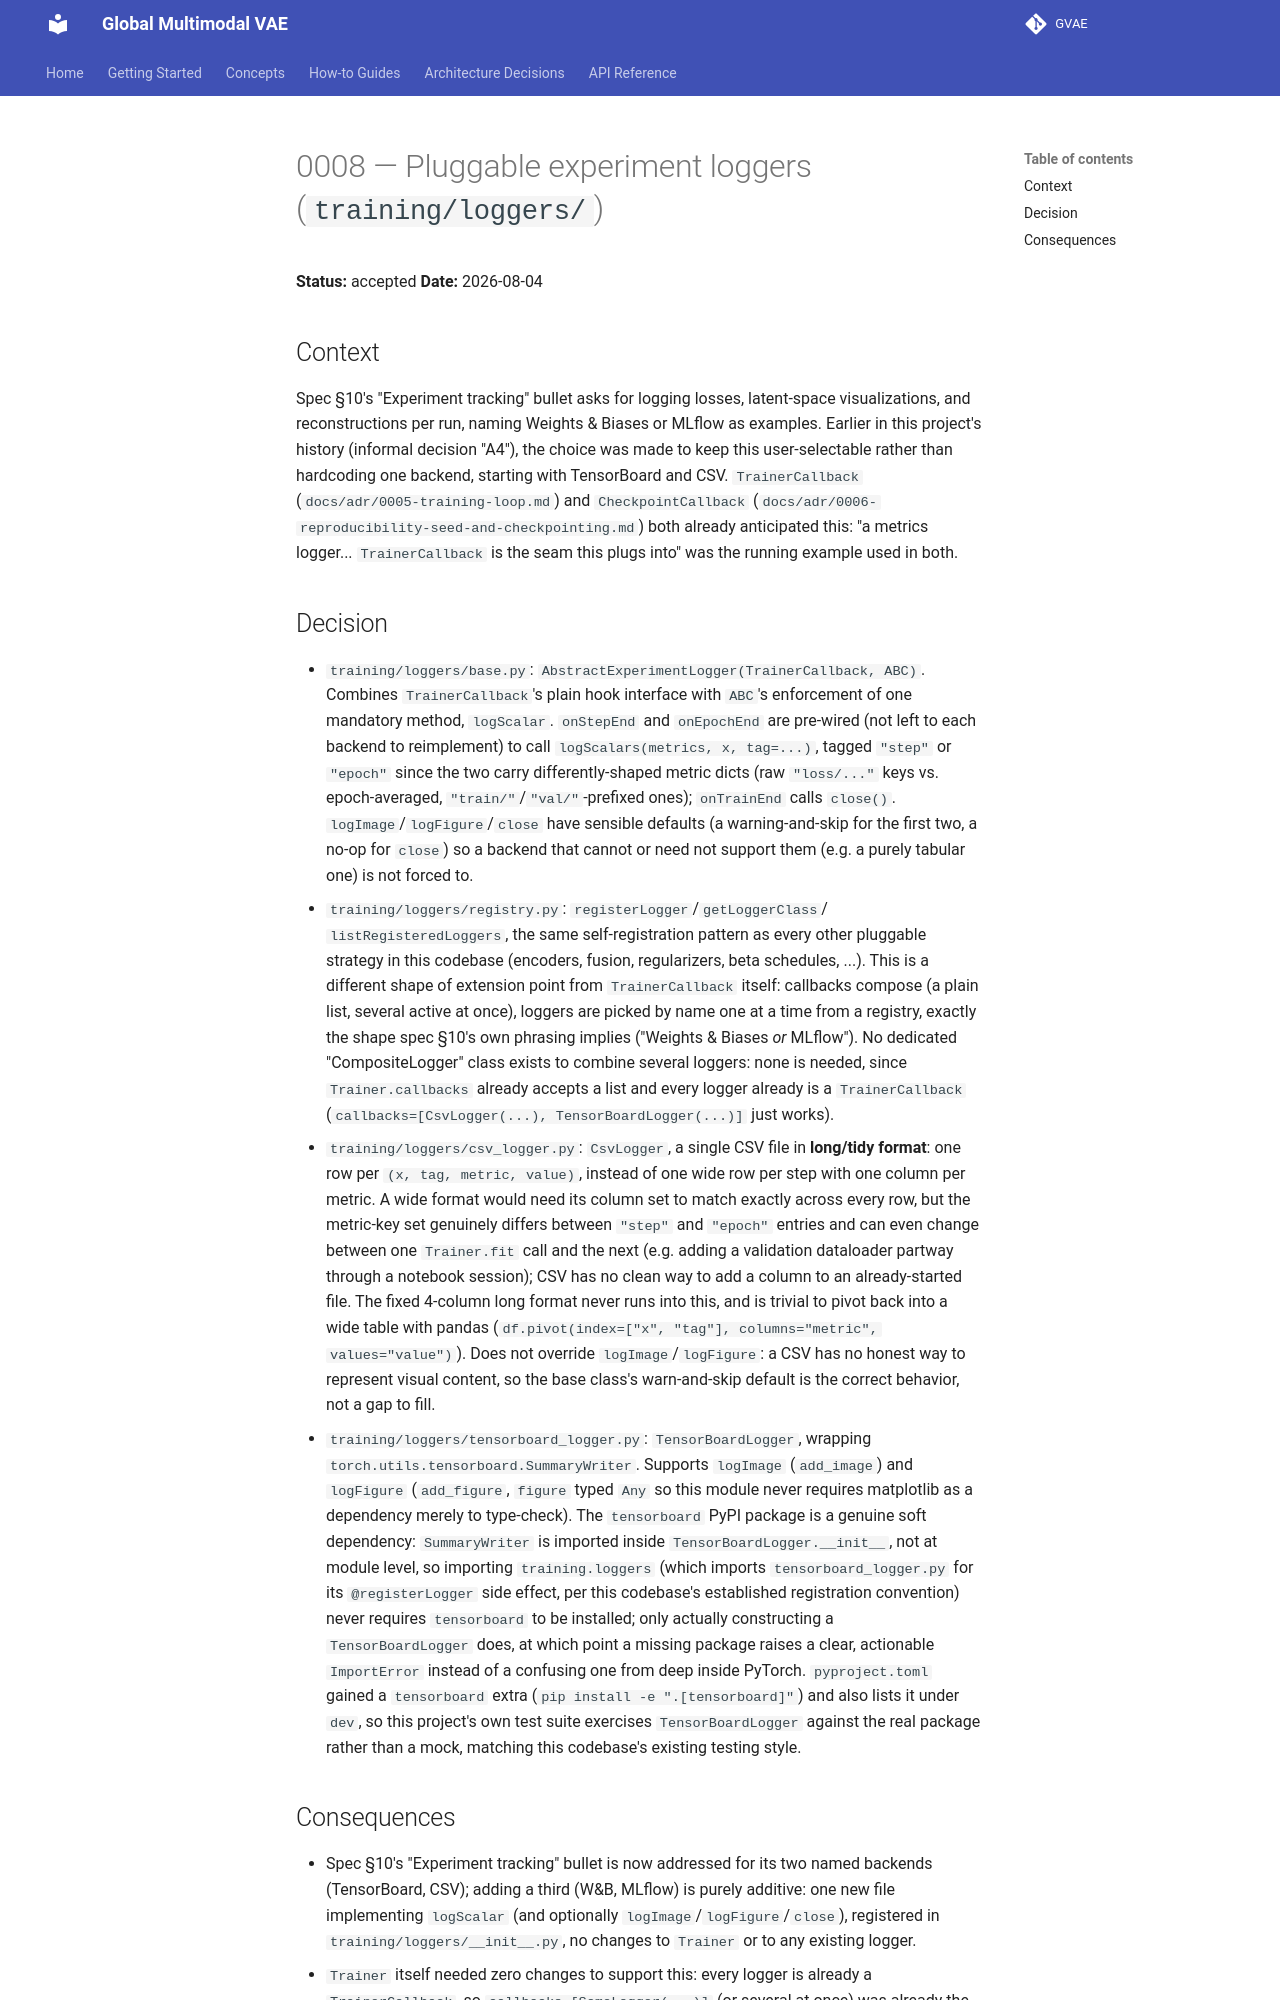

repository: Venon282/GVAE · page: adr/0008-experiment-loggers/index.html · generator: mkdocs

# 0008 — Pluggable experiment loggers (`training/loggers/`)

**Status:** accepted
**Date:** 2026-08-04

## Context

Spec §10's "Experiment tracking" bullet asks for logging losses,
latent-space visualizations, and reconstructions per run, naming
Weights & Biases or MLflow as examples. Earlier in this project's
history (informal decision "A4"), the choice was made to keep this
user-selectable rather than hardcoding one backend, starting with
TensorBoard and CSV. `TrainerCallback` (`docs/adr/0005-training-loop.md`)
and `CheckpointCallback` (`docs/adr/0006-reproducibility-seed-and-checkpointing.md`)
both already anticipated this: "a metrics logger... `TrainerCallback`
is the seam this plugs into" was the running example used in both.

## Decision

- `training/loggers/base.py`: `AbstractExperimentLogger(TrainerCallback, ABC)`.
  Combines `TrainerCallback`'s plain hook interface with `ABC`'s
  enforcement of one mandatory method, `logScalar`. `onStepEnd` and
  `onEpochEnd` are pre-wired (not left to each backend to reimplement)
  to call `logScalars(metrics, x, tag=...)`, tagged `"step"` or
  `"epoch"` since the two carry differently-shaped metric dicts (raw
  `"loss/..."` keys vs. epoch-averaged, `"train/"`/`"val/"`-prefixed
  ones); `onTrainEnd` calls `close()`. `logImage`/`logFigure`/`close`
  have sensible defaults (a warning-and-skip for the first two,
  a no-op for `close`) so a backend that cannot or need not support
  them (e.g. a purely tabular one) is not forced to.
- `training/loggers/registry.py`: `registerLogger`/`getLoggerClass`/
  `listRegisteredLoggers`, the same self-registration pattern as every
  other pluggable strategy in this codebase (encoders, fusion,
  regularizers, beta schedules, ...). This is a different shape of
  extension point from `TrainerCallback` itself: callbacks compose (a
  plain list, several active at once), loggers are picked by name one
  at a time from a registry, exactly the shape spec §10's own phrasing
  implies ("Weights & Biases *or* MLflow"). No dedicated
  "CompositeLogger" class exists to combine several loggers: none is
  needed, since `Trainer.callbacks` already accepts a list and every
  logger already is a `TrainerCallback`
  (`callbacks=[CsvLogger(...), TensorBoardLogger(...)]` just works).
- `training/loggers/csv_logger.py`: `CsvLogger`, a single CSV file in
  **long/tidy format**: one row per `(x, tag, metric, value)`, instead
  of one wide row per step with one column per metric. A wide format
  would need its column set to match exactly across every row, but the
  metric-key set genuinely differs between `"step"` and `"epoch"`
  entries and can even change between one `Trainer.fit` call and the
  next (e.g. adding a validation dataloader partway through a
  notebook session); CSV has no clean way to add a column to an
  already-started file. The fixed 4-column long format never runs
  into this, and is trivial to pivot back into a wide table with
  pandas (`df.pivot(index=["x", "tag"], columns="metric",
  values="value")`). Does not override `logImage`/`logFigure`: a CSV
  has no honest way to represent visual content, so the base class's
  warn-and-skip default is the correct behavior, not a gap to fill.
- `training/loggers/tensorboard_logger.py`: `TensorBoardLogger`, wrapping
  `torch.utils.tensorboard.SummaryWriter`. Supports `logImage`
  (`add_image`) and `logFigure` (`add_figure`, `figure` typed `Any`
  so this module never requires matplotlib as a dependency merely to
  type-check). The `tensorboard` PyPI package is a genuine soft
  dependency: `SummaryWriter` is imported inside
  `TensorBoardLogger.__init__`, not at module level, so importing
  `training.loggers` (which imports `tensorboard_logger.py` for its
  `@registerLogger` side effect, per this codebase's established
  registration convention) never requires `tensorboard` to be
  installed; only actually constructing a `TensorBoardLogger` does,
  at which point a missing package raises a clear, actionable
  `ImportError` instead of a confusing one from deep inside PyTorch.
  `pyproject.toml` gained a `tensorboard` extra (`pip install
  -e ".[tensorboard]"`) and also lists it under `dev`, so this
  project's own test suite exercises `TensorBoardLogger` against the
  real package rather than a mock, matching this codebase's existing
  testing style.
